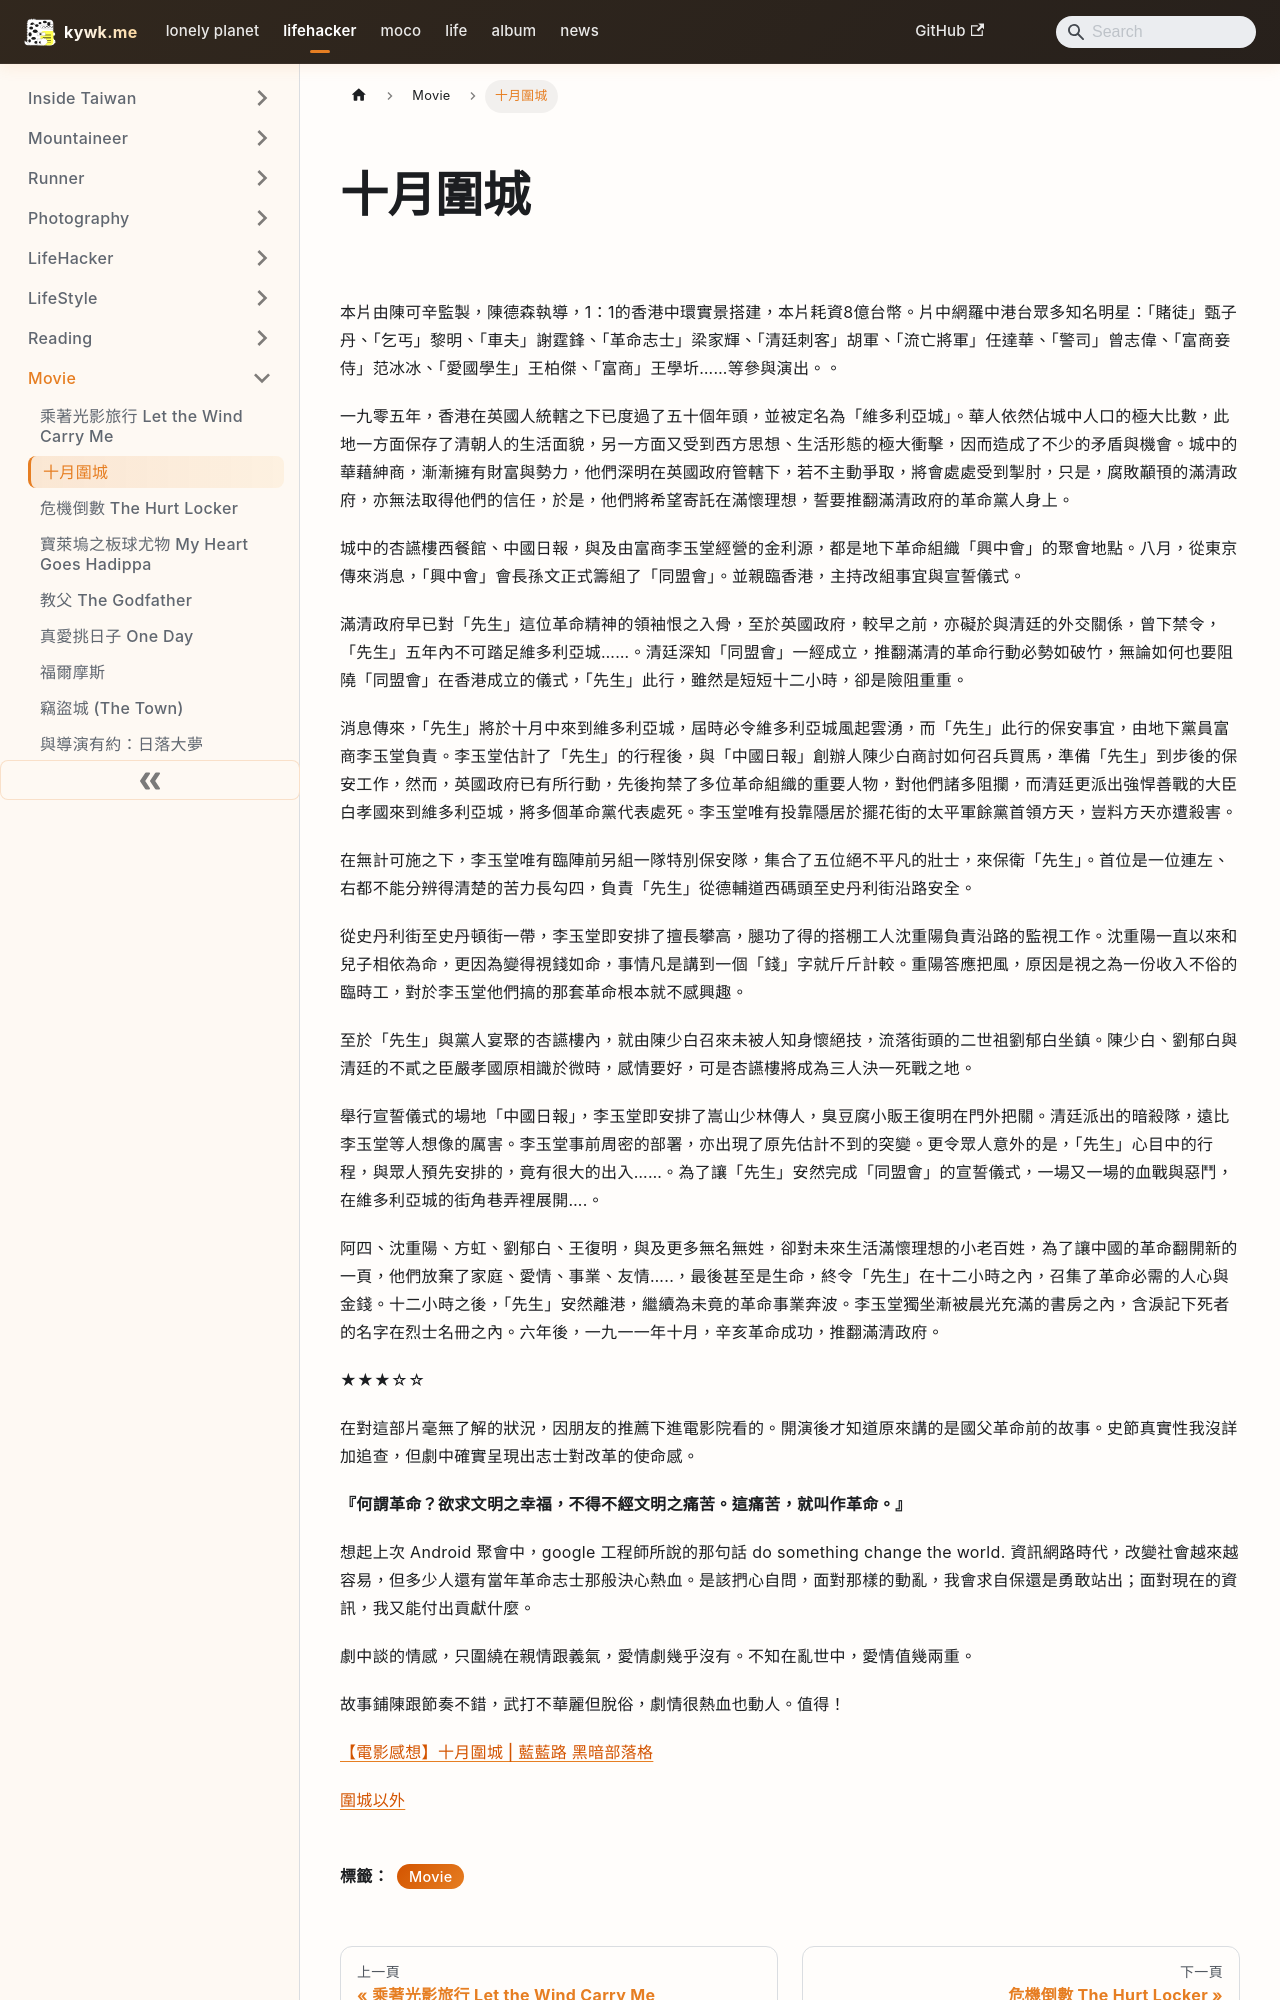

repository: kywk/kywk.github.io · page: lifehacker/movie/十月圍城/index.html · generator: docusaurus

---
title: 十月圍城
tags:
  - Movie
hide_table_of_contents: true
date_created: 2010-01-06T00:19:00.003Z
cover: http://tw.ent3.yimg.com/mpost/30/83/3083.jpg
---

# 十月圍城

![](http://tw.ent3.yimg.com/mpost/30/83/3083.jpg)

本片由陳可辛監製，陳德森執導，1：1的香港中環實景搭建，本片耗資8億台幣。片中網羅中港台眾多知名明星：「賭徒」甄子丹、「乞丐」黎明、「車夫」謝霆鋒、「革命志士」梁家輝、「清廷刺客」胡軍、「流亡將軍」任達華、「警司」曾志偉、「富商妾侍」范冰冰、「愛國學生」王柏傑、「富商」王學圻……等參與演出。。  

  

一九零五年，香港在英國人統轄之下已度過了五十個年頭，並被定名為「維多利亞城」。華人依然佔城中人口的極大比數，此地一方面保存了清朝人的生活面貌，另一方面又受到西方思想、生活形態的極大衝擊，因而造成了不少的矛盾與機會。城中的華藉紳商，漸漸擁有財富與勢力，他們深明在英國政府管轄下，若不主動爭取，將會處處受到掣肘，只是，腐敗顢頇的滿清政府，亦無法取得他們的信任，於是，他們將希望寄託在滿懷理想，誓要推翻滿清政府的革命黨人身上。  

  

城中的杏讌樓西餐館、中國日報，與及由富商李玉堂經營的金利源，都是地下革命組織「興中會」的聚會地點。八月，從東京傳來消息，「興中會」會長孫文正式籌組了「同盟會」。並親臨香港，主持改組事宜與宣誓儀式。  

  

滿清政府早已對「先生」這位革命精神的領袖恨之入骨，至於英國政府，較早之前，亦礙於與清廷的外交關係，曾下禁令，「先生」五年內不可踏足維多利亞城……。清廷深知「同盟會」一經成立，推翻滿清的革命行動必勢如破竹，無論如何也要阻隢「同盟會」在香港成立的儀式，「先生」此行，雖然是短短十二小時，卻是險阻重重。  

  

消息傳來，「先生」將於十月中來到維多利亞城，屆時必令維多利亞城風起雲湧，而「先生」此行的保安事宜，由地下黨員富商李玉堂負責。李玉堂估計了「先生」的行程後，與「中國日報」創辦人陳少白商討如何召兵買馬，準備「先生」到步後的保安工作，然而，英國政府已有所行動，先後拘禁了多位革命組織的重要人物，對他們諸多阻攔，而清廷更派出強悍善戰的大臣白孝國來到維多利亞城，將多個革命黨代表處死。李玉堂唯有投靠隱居於擺花街的太平軍餘黨首領方天，豈料方天亦遭殺害。  

  

在無計可施之下，李玉堂唯有臨陣前另組一隊特別保安隊，集合了五位絕不平凡的壯士，來保衛「先生」。首位是一位連左、右都不能分辨得清楚的苦力長勾四，負責「先生」從德輔道西碼頭至史丹利街沿路安全。  

  

從史丹利街至史丹頓街一帶，李玉堂即安排了擅長攀高，腿功了得的搭棚工人沈重陽負責沿路的監視工作。沈重陽一直以來和兒子相依為命，更因為變得視錢如命，事情凡是講到一個「錢」字就斤斤計較。重陽答應把風，原因是視之為一份收入不俗的臨時工，對於李玉堂他們搞的那套革命根本就不感興趣。  

  

至於「先生」與黨人宴聚的杏讌樓內，就由陳少白召來未被人知身懷絕技，流落街頭的二世祖劉郁白坐鎮。陳少白、劉郁白與清廷的不貳之臣嚴孝國原相識於微時，感情要好，可是杏讌樓將成為三人決一死戰之地。  

  

舉行宣誓儀式的場地「中國日報」，李玉堂即安排了嵩山少林傳人，臭豆腐小販王復明在門外把關。清廷派出的暗殺隊，遠比李玉堂等人想像的厲害。李玉堂事前周密的部署，亦出現了原先估計不到的突變。更令眾人意外的是，「先生」心目中的行程，與眾人預先安排的，竟有很大的出入……。為了讓「先生」安然完成「同盟會」的宣誓儀式，一場又一場的血戰與惡鬥，在維多利亞城的街角巷弄裡展開….。  

  

阿四、沈重陽、方虹、劉郁白、王復明，與及更多無名無姓，卻對未來生活滿懷理想的小老百姓，為了讓中國的革命翻開新的一頁，他們放棄了家庭、愛情、事業、友情…..，最後甚至是生命，終令「先生」在十二小時之內，召集了革命必需的人心與金錢。十二小時之後，「先生」安然離港，繼續為未竟的革命事業奔波。李玉堂獨坐漸被晨光充滿的書房之內，含淚記下死者的名字在烈士名冊之內。六年後，一九一一年十月，辛亥革命成功，推翻滿清政府。   

  

★★★☆☆  

在對這部片毫無了解的狀況，因朋友的推薦下進電影院看的。開演後才知道原來講的是國父革命前的故事。史節真實性我沒詳加追查，但劇中確實呈現出志士對改革的使命感。  

  

**『何謂革命？欲求文明之幸福，不得不經文明之痛苦。這痛苦，就叫作革命。』**
